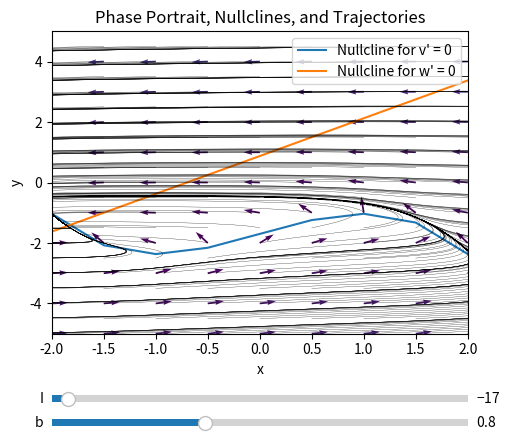

Recreate this plot in Python.
import numpy as np
import matplotlib.pyplot as plt
from matplotlib.widgets import Slider

# Parameters
a = 0.7
tau = 12.5
R = 2.5
R = 0.1

# Initial conditions
x0 = 1
y0 = 1

I = -17
b = 0.8

# Time step and number of steps
h = 0.001
num_steps = 1000


# Function to build plotting grids
def build_plotting_grids(f, g, x_values, y_values):
    x_grid, y_grid = np.meshgrid(x_values, y_values)
    x_prime = f(x_grid, y_grid)
    y_prime = g(x_grid, y_grid)
    m = np.sqrt(x_prime**2 + y_prime**2)
    return x_grid, y_grid, x_prime/m, y_prime/m, m

# Runge-Kutta scheme for numerical integration
def rk_scheme(f, g, x0, y0, h, num_steps):
    x_values = [x0]
    y_values = [y0]

    for _ in range(num_steps):
        k1x = h * f(x_values[-1], y_values[-1])
        k1y = h * g(x_values[-1], y_values[-1])

        k2x = h * f(x_values[-1] + 0.5 * k1x, y_values[-1] + 0.5 * k1y)
        k2y = h * g(x_values[-1] + 0.5 * k1x, y_values[-1] + 0.5 * k1y)

        k3x = h * f(x_values[-1] + 0.5 * k2x, y_values[-1] + 0.5 * k2y)
        k3y = h * g(x_values[-1] + 0.5 * k2x, y_values[-1] + 0.5 * k2y)

        k4x = h * f(x_values[-1] + k3x, y_values[-1] + k3y)
        k4y = h * g(x_values[-1] + k3x, y_values[-1] + k3y)

        x_new = x_values[-1] + (1 / 6) * (k1x + 2 * k2x + 2 * k3x + k4x)
        y_new = y_values[-1] + (1 / 6) * (k1y + 2 * k2y + 2 * k3y + k4y)

        x_values.append(x_new)
        y_values.append(y_new)

    return np.array(x_values), np.array(y_values)

# Function to plot trajectories
def plot_trajectories(ax, f, g, x_values, y_values, h, num_steps, color='black'):
    for x_0 in np.arange(-5, 5, 0.5):
        for y_0 in np.arange(-5, 5, 0.5):
            x, y = rk_scheme(f, g, x_0, y_0, h, num_steps)
            ax.plot(x, y, color=color, linewidth=0.2)

# Function to update plot with sliders
def update(val):
    I = slider_I.val
    b = slider_b.val

    f = lambda x, y: x - (x**3)/3 - y + R*I
    g = lambda x, y: (x + a - b*y)/tau

    # Clear current plot
    ax.cla()

    # Plotting grids, nullclines, and trajectories
    x_values = np.arange(-5, 5, 0.5)
    y_values = np.arange(-5, 5, 1)
    x_grid, y_grid, x_prime, y_prime, m = build_plotting_grids(f, g, x_values, y_values)

    ax.quiver(x_grid, y_grid, x_prime, y_prime, m)
    ax.plot(x_values, [x - (x**3)/3 + R*I for x in x_values], label='Nullcline for v\' = 0')
    ax.plot(y_values, [(y+a)/b for y in y_values], label='Nullcline for w\' = 0')
    plot_trajectories(ax, f, g, x_values, y_values, 0.1, 1000)
    ax.set_xlim([-2, 2])
    ax.set_ylim([-5, 5])

    # Set labels and title
    ax.set_xlabel('x')
    ax.set_ylabel('y')
    ax.set_title(f'Phase Portrait, Nullclines, and Trajectories')

    # Add legend
    ax.legend()

    # Show the plot
    plt.draw()

# Create sliders
fig, ax = plt.subplots()
plt.subplots_adjust(left=0.25, bottom=0.25)
ax_I = plt.axes([0.25, 0.1, 0.65, 0.03])
ax_b = plt.axes([0.25, 0.05, 0.65, 0.03])
slider_I = Slider(ax=ax_I, label='I', valmin=-18, valmax=7, valinit=I)
slider_b = Slider(ax=ax_b, label='b', valmin=0.1, valmax=2.0, valinit=b)

slider_I.on_changed(update)
slider_b.on_changed(update)

# Initial plot
update(None)

# Show the plot
plt.show()
